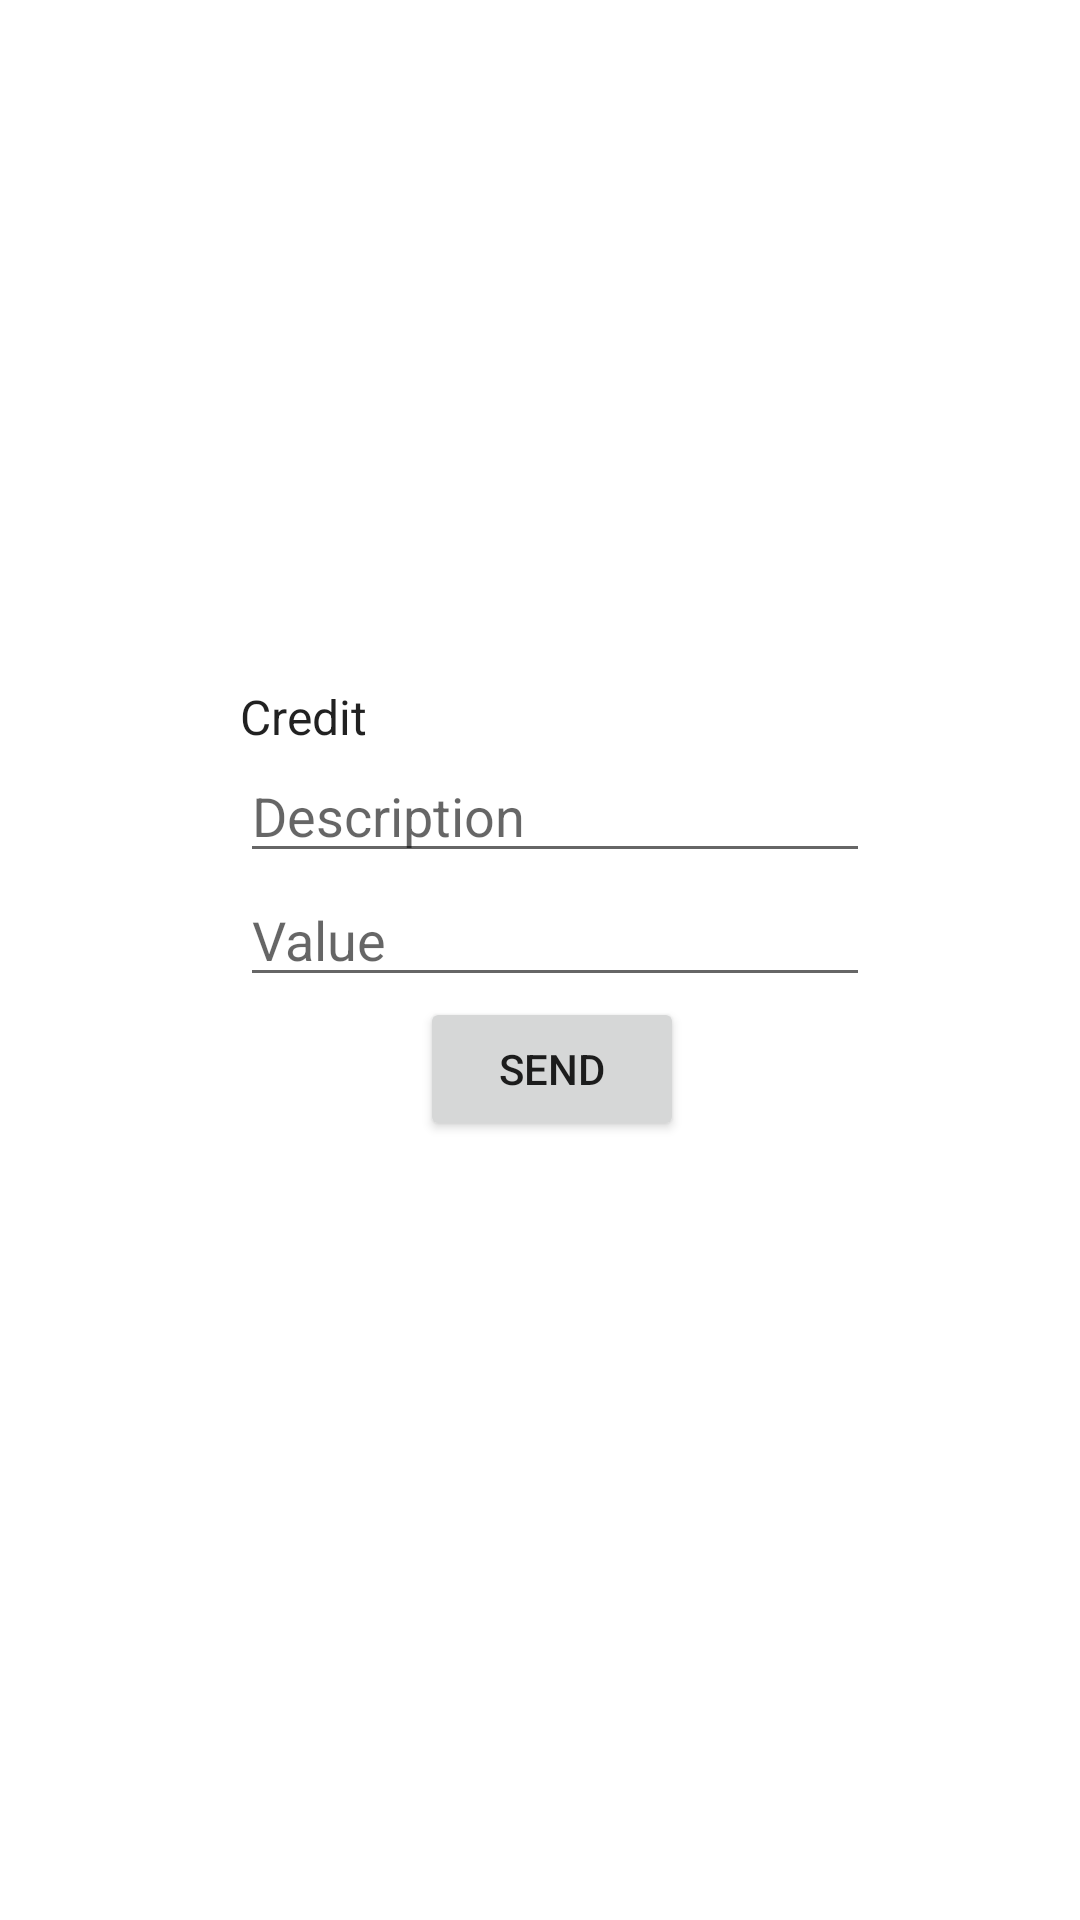

Here is an Android app screen rendered from its layout file. Give the layout XML and the strings, colors and styles it references.
<!-- AndroidManifest.xml: application theme Theme.PDMFinanceAppPedroCortez -->
<!-- res/layout/fragment_newdrive.xml -->
<?xml version="1.0" encoding="utf-8"?>
<androidx.constraintlayout.widget.ConstraintLayout xmlns:android="http://schemas.android.com/apk/res/android"
    xmlns:app="http://schemas.android.com/apk/res-auto"
    xmlns:tools="http://schemas.android.com/tools"
    android:layout_width="match_parent"
    android:layout_height="match_parent"
    tools:context=".ui.newdrive.NewDriveFragment">

    <androidx.cardview.widget.CardView
        android:id="@+id/cardView2"
        android:layout_width="match_parent"
        android:layout_height="wrap_content"
        app:layout_constraintEnd_toEndOf="parent"
        app:layout_constraintStart_toStartOf="parent"
        app:layout_constraintTop_toTopOf="parent">

        <ImageView
            android:id="@+id/dollar"
            android:layout_width="wrap_content"
            android:layout_height="wrap_content"
            android:adjustViewBounds="true"
            android:cropToPadding="false"
            android:src="@drawable/dollar" />
    </androidx.cardview.widget.CardView>

    <LinearLayout
        android:layout_width="match_parent"
        android:layout_height="wrap_content"
        android:orientation="vertical"
        app:layout_constraintBottom_toBottomOf="parent"
        app:layout_constraintEnd_toEndOf="parent"
        app:layout_constraintStart_toStartOf="parent"
        app:layout_constraintTop_toBottomOf="@id/cardView2"
        android:paddingLeft="40dp" >

        <Spinner
            android:id="@+id/spnDebitOrCred"
            android:layout_width="245dp"
            android:layout_height="wrap_content"
            android:layout_marginStart="32dp"
            android:layout_marginTop="32dp"
            android:layout_marginEnd="32dp"
            android:background="@drawable/style_sppiner"
            android:drawSelectorOnTop="true"
            android:entries="@array/selectName" />

        <EditText
            android:id="@+id/etxtDescription"
            android:layout_width="wrap_content"
            android:layout_height="wrap_content"
            android:ems="10"
            android:hint="@string/description"
            android:inputType="textPersonName"
            android:layout_marginLeft="40dp"/>

        <EditText
            android:id="@+id/etxtValue"
            android:layout_width="wrap_content"
            android:layout_height="wrap_content"
            android:ems="10"
            android:hint="@string/value"
            android:inputType="textPersonName"
            android:layout_marginLeft="40dp"/>

        <Button
            android:id="@+id/btnSend"
            android:layout_width="wrap_content"
            android:layout_height="wrap_content"
            android:layout_marginLeft="100dp"
            android:layout_marginBottom="64dp"
            android:onClick="onClickSave"
            android:text="@string/send" />
    </LinearLayout>

</androidx.constraintlayout.widget.ConstraintLayout>
<!-- resources referenced by this layout -->
<resources>
  <string-array name="selectName">
          <item>Credit</item>
          <item>Debit</item>
      </string-array>
  <!-- drawable style_sppiner (drawable) -->
  <?xml version="1.0" encoding="utf-8"?>
  <selector xmlns:android="http://schemas.android.com/apk/res/android">
      <item>
          <layer-list>
              <item>
                  <shape xmlns:android="http://schemas.android.com/apk/res/android" android:shape="rectangle" >
                      <solid android:color="@android:color/transparent" />
                      <corners android:radius="3dp" ></corners>
                      <stroke android:width="1dip" android:color="@color/black" />
                  </shape>
              </item>
  
              <item android:drawable="@drawable/ic_baseline_arrow_drop_down_24" android:gravity="center_vertical|right" android:right="5dp"/>
          </layer-list>
      </item>
  </selector>
  <string name="description">Description</string>
  <string name="send">Send</string>
  <string name="value">Value</string>
  <style name="Theme.PDMFinanceAppPedroCortez" parent="Theme.MaterialComponents.DayNight.DarkActionBar">
          
          <item name="colorPrimary">@color/purple_500</item>
          <item name="colorPrimaryVariant">@color/purple_700</item>
          <item name="colorOnPrimary">@color/white</item>
          
          <item name="colorSecondary">@color/teal_200</item>
          <item name="colorSecondaryVariant">@color/teal_700</item>
          <item name="colorOnSecondary">@color/black</item>
          
          <item name="android:statusBarColor" tools:targetApi="l">?attr/colorPrimaryVariant</item>
          
      </style>
  <color name="black">#FF000000</color>
  <color name="purple_500">#FF6200EE</color>
  <color name="purple_700">#FF3700B3</color>
  <color name="white">#FFFFFFFF</color>
  <color name="teal_200">#FF03DAC5</color>
  <color name="teal_700">#FF018786</color>
</resources>
